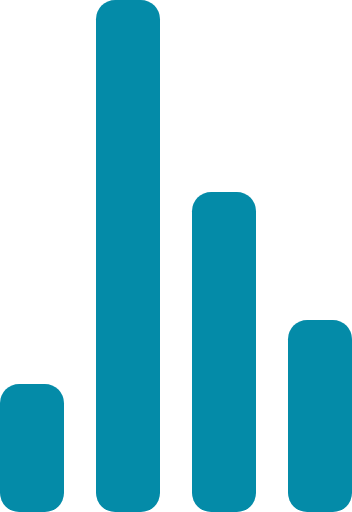
t = 0.00 s
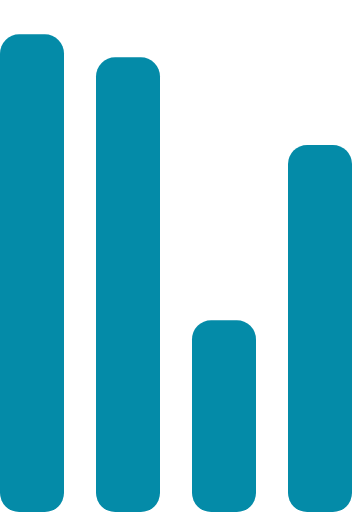
t = 0.72 s
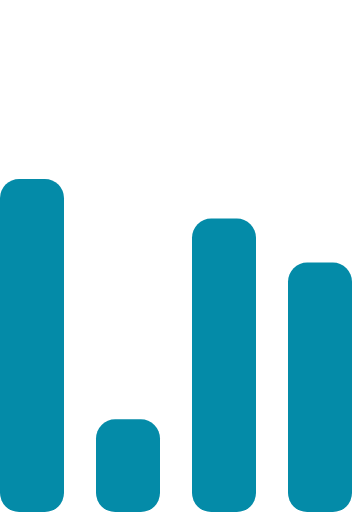
t = 1.43 s
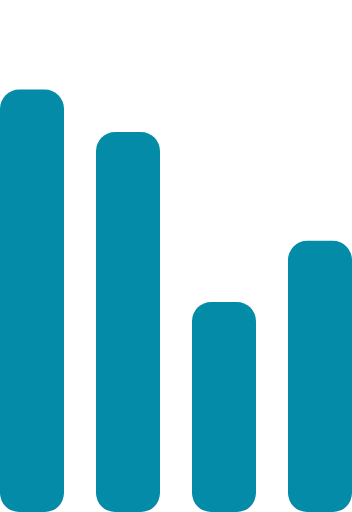
t = 2.15 s
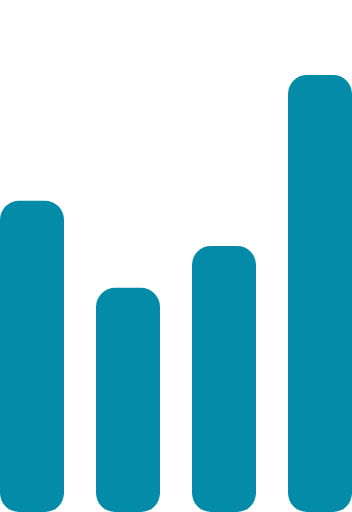
t = 2.87 s
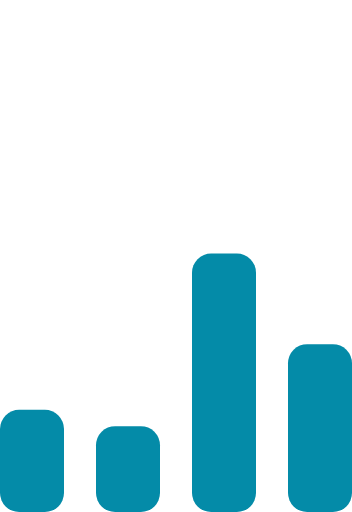
t = 3.58 s

The animated SVG that drew these frames (rendered in a browser with its animation timeline set to each time). Animation: 4 SMIL elements (animate=4); one cycle of 4.30 s, repeats indefinitely.

<!-- By Sam Herbert (@sherb), for everyone. More @ http://goo.gl/7AJzbL -->
<svg width="55" height="80" viewBox="0 0 55 80" xmlns="http://www.w3.org/2000/svg" fill="#048BA8">
    <g transform="matrix(1 0 0 -1 0 80)">
        <rect width="10" height="20" rx="3">
            <animate attributeName="height"
                 begin="0s" dur="4.3s"
                 values="20;45;57;80;64;32;66;45;64;23;66;13;64;56;34;34;2;23;76;79;20" calcMode="linear"
                 repeatCount="indefinite" />
        </rect>
        <rect x="15" width="10" height="80" rx="3">
            <animate attributeName="height"
                 begin="0s" dur="2s"
                 values="80;55;33;5;75;23;73;33;12;14;60;80" calcMode="linear"
                 repeatCount="indefinite" />
        </rect>
        <rect x="30" width="10" height="50" rx="3">
            <animate attributeName="height"
                 begin="0s" dur="1.4s"
                 values="50;34;78;23;56;23;34;76;80;54;21;50" calcMode="linear"
                 repeatCount="indefinite" />
        </rect>
        <rect x="45" width="10" height="30" rx="3">
            <animate attributeName="height"
                 begin="0s" dur="2s"
                 values="30;45;13;80;56;72;45;76;34;23;67;30" calcMode="linear"
                 repeatCount="indefinite" />
        </rect>
    </g>
</svg>